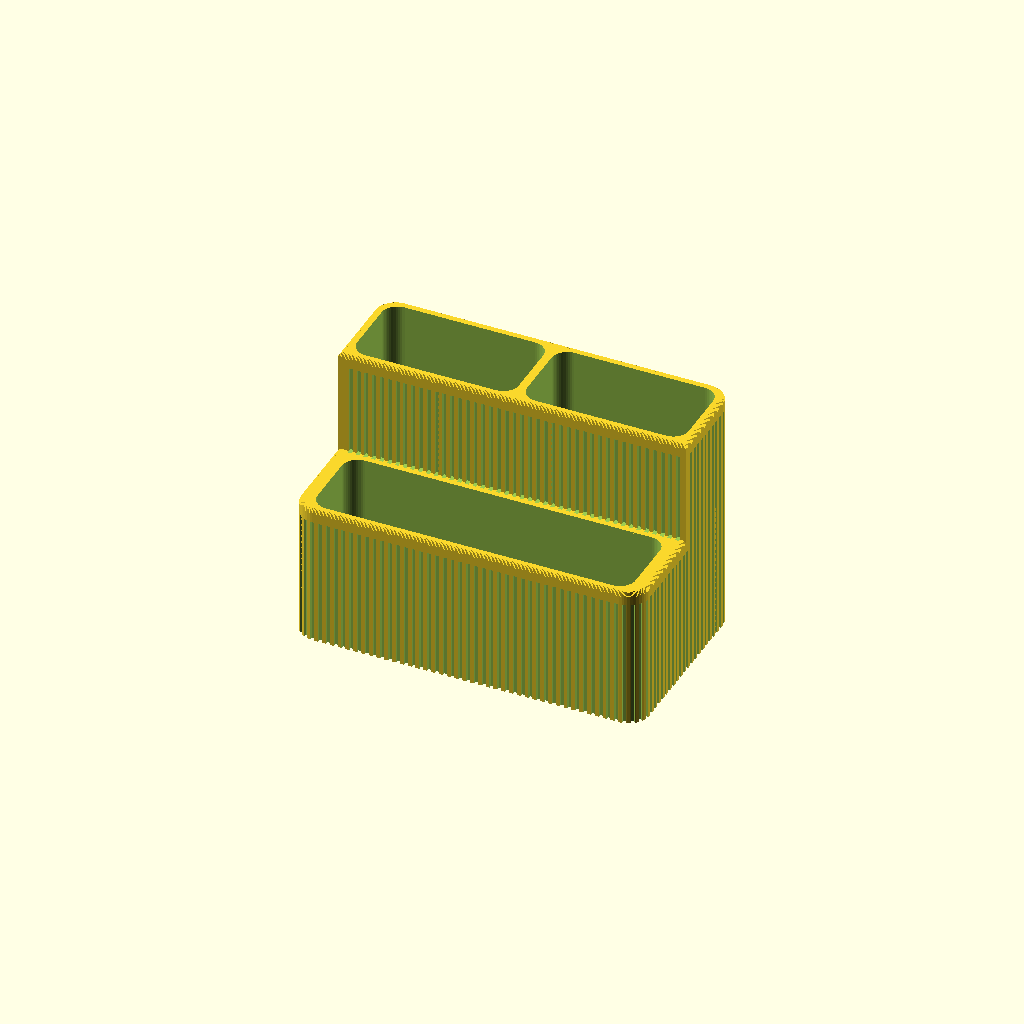
Cell 1: rendered with the file's own defaults.
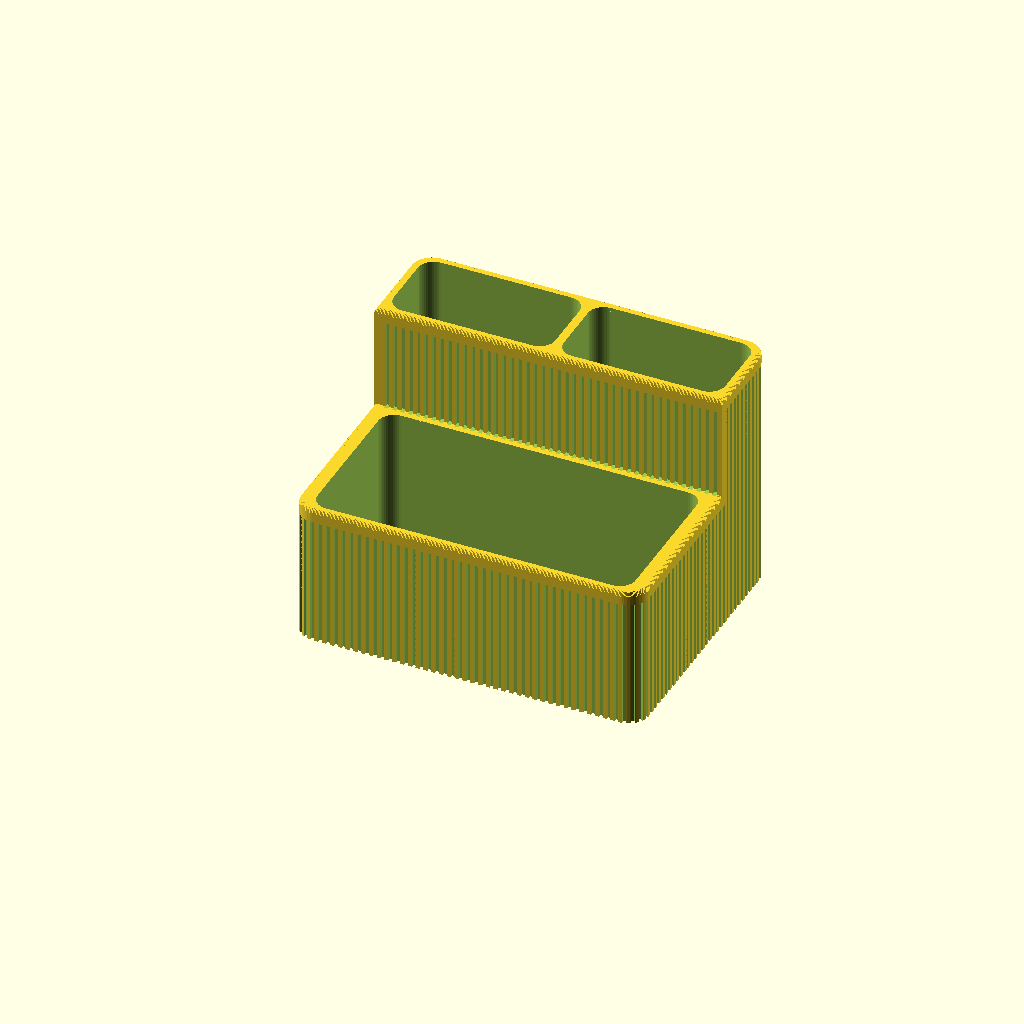
Cell 2: the same model with front_remote_t = 60.
One fixed orthographic camera (rotation 55°, 0°, 25°; colour scheme Cornfield) for every cell.
OpenSCAD source file remote-stand/remote-stand-v2.scad:
// Remote control stand v2: same two-row stepped box as v1, finished with
// straight channels cut into the walls instead of raised ribs.
// The outer surface stays flush: a smooth band runs along each top edge,
// with a rounded outer edge, and below it narrow flat-bottomed channels
// run down to the base, all the way around the body (radial at the
// rounded corners) and across the step face.
// All dimensions in mm.

/* [Front row (lower)] */
front_count    = 1;
front_remote_w = 120;   // widest remote in this row
front_remote_t = 30;   // thickest remote in this row
front_wall_h   = 55;

/* [Back row (upper)] */
back_count    = 2;
back_remote_w = 60;
back_remote_t = 30;
back_wall_h   = 95;
back_floor_h  = 35;    // raised floor: back remotes sit this much higher

/* [Body] */
clearance = 2;         // added to each slot's width and thickness
wall      = 3.2;       // outer wall, channels included
divider   = 3.2;       // wall between rows, channelled on the step face
step_gap  = 3;         // flat ledge between the front pockets and the step face
floor_t   = 2.4;
corner_r  = 8;
slot_r    = 6;         // pocket corner radius

/* [Channels] */
groove_w     = 1.5;    // channel width
groove_depth = 1.2;    // how deep each channel cuts into the wall
groove_pitch = 3;

/* [Rim] */
rim_h     = 5;         // smooth band along the top edges, above the channels
rim_round = 1.5;       // radius of its rounded outer edge
rim_steps = 8;

/* [Details] */
dust_holes  = true;
dust_hole_d = 6;
feet_recess = true;    // pockets for adhesive rubber feet
foot_d      = 10.5;
foot_depth  = 1;

/* [Hidden] */
$fn = 48;
eps = 0.01;

fw = front_remote_w + clearance;
ft = front_remote_t + clearance;
bw = back_remote_w + clearance;
bt = back_remote_t + clearance;

function row_w(n, w) = n * w + (n - 1) * divider;

inner_w = max(row_w(front_count, fw), row_w(back_count, bw));
W = inner_w + 2 * wall;
D = wall + ft + step_gap + divider + bt + wall;

y_front = wall;
y_div   = y_front + ft;        // back face of the front slots
y_step  = y_div + step_gap;    // step face
y_back  = y_step + divider;

// The narrower row spreads its spare width evenly around its slots.
function slot_x(i, n, w) =
    let(g = (inner_w - row_w(n, w)) / (n + 1))
    wall + g + i * (w + divider + g);

module rounded_square(w, d, r) {
    offset(r) offset(-r) square([w, d]);
}

// Point and outward normal at arc length s along the outline, starting
// at the front-left tangent point and running counterclockwise.
function arc_pt(c, a) = [c + corner_r * [cos(a), sin(a)], [cos(a), sin(a)]];

function outline_pt(s) =
    let(r = corner_r, a = W - 2 * r, b = D - 2 * r, q = PI * r / 2)
    s < a             ? [[r + s, 0], [0, -1]] :
    s < a + q         ? arc_pt([W - r, r], -90 + (s - a) / q * 90) :
    s < a + q + b     ? [[W, r + s - a - q], [1, 0]] :
    s < a + 2*q + b   ? arc_pt([W - r, D - r], (s - a - q - b) / q * 90) :
    s < 2*a + 2*q + b ? [[W - r - (s - a - 2*q - b), D], [0, 1]] :
    s < 2*a + 3*q + b ? arc_pt([r, D - r], 90 + (s - 2*a - 2*q - b) / q * 90) :
    s < 2*a + 3*q + 2*b ? [[0, D - r - (s - 2*a - 3*q - b)], [-1, 0]] :
                        arc_pt([r, r], 180 + (s - 2*a - 3*q - 2*b) / q * 90);

perimeter = 2 * (W - 2 * corner_r) + 2 * (D - 2 * corner_r) + 2 * PI * corner_r;
n_grooves = round(perimeter / groove_pitch);
g_step    = perimeter / n_grooves;

// ---------------------------------------------------------------------
// Body
// ---------------------------------------------------------------------

module back_part() {
    intersection() {
        children();
        translate([-1, y_step]) square([W + 2, D]);
    }
}

// Extrude a plan shape up to `top`, rounding its outer top edge with
// stacked slices inset along a quarter circle.
module rounded_top(top) {
    linear_extrude(top - rim_round) children();
    for (i = [0 : rim_steps - 1])
        let(a0 = 90 * i / rim_steps, a1 = 90 * (i + 1) / rim_steps,
            z0 = top - rim_round + rim_round * sin(a0),
            z1 = top - rim_round + rim_round * sin(a1))
            translate([0, 0, z0]) linear_extrude(z1 - z0)
                offset(delta = -rim_round * (1 - cos(a1))) children();
}

module body() {
    rounded_top(front_wall_h) rounded_square(W, D, corner_r);
    rounded_top(back_wall_h) back_part() rounded_square(W, D, corner_r);
}

// ---------------------------------------------------------------------
// Channels
// ---------------------------------------------------------------------

// One channel, cut inwards from the surface at the origin (normal +x).
module groove(z0, z1) {
    translate([-groove_depth, -groove_w / 2, z0]) cube([groove_depth + 1, groove_w, z1 - z0]);
}

// Height a channel may reach at plan depth y. Channels near the step's
// side edge stop at the front row so they don't leave a sliver there.
function groove_top(y) =
    y + groove_w / 2 + 1 < y_step ? front_wall_h - rim_h :
    y - groove_w / 2 - 1 > y_step ? back_wall_h - rim_h :
                                    front_wall_h - rim_h;

module outline_grooves() {
    for (k = [0 : n_grooves - 1])
        let(p = outline_pt(k * g_step))
            translate(p[0]) rotate(atan2(p[1][1], p[1][0])) groove(-1, groove_top(p[0][1]));
}

// Channels on the step face, lined up with the ones on the front face.
module step_grooves() {
    margin = groove_w / 2 + 1.5;
    k0 = ceil((margin - corner_r) / g_step);
    for (x = [corner_r + k0 * g_step : g_step : W - margin])
        translate([x, y_step, 0]) rotate(-90) groove(front_wall_h - eps, back_wall_h - rim_h);
}

// ---------------------------------------------------------------------
// Pockets and details
// ---------------------------------------------------------------------

module slots() {
    for (i = [0 : front_count - 1])
        translate([slot_x(i, front_count, fw), y_front, floor_t])
            linear_extrude(front_wall_h) rounded_square(fw, ft, min(slot_r, ft / 2 - eps));
    for (i = [0 : back_count - 1])
        translate([slot_x(i, back_count, bw), y_back, back_floor_h])
            linear_extrude(back_wall_h) rounded_square(bw, bt, min(slot_r, bt / 2 - eps));
}

module holes() {
    for (i = [0 : front_count - 1])
        translate([slot_x(i, front_count, fw) + fw / 2, y_front + ft / 2, -1])
            cylinder(d = dust_hole_d, h = floor_t + 2);
    for (i = [0 : back_count - 1])
        translate([slot_x(i, back_count, bw) + bw / 2, y_back + bt / 2, -1])
            cylinder(d = dust_hole_d, h = back_floor_h + 2);
}

module feet() {
    inset = corner_r + foot_d / 2;
    for (x = [inset, W - inset], y = [inset, D - inset])
        translate([x, y, -eps]) cylinder(d = foot_d, h = foot_depth + eps);
}

difference() {
    body();
    slots();
    outline_grooves();
    step_grooves();
    if (dust_holes) holes();
    if (feet_recess) feet();
}

echo(str("Footprint: ", W, " x ", D, " mm, height ", back_wall_h, " mm"));
echo(str("Channels: ", n_grooves, " around, pitch ", g_step, " mm; wall behind them ",
         wall - groove_depth, " mm"));
assert(groove_depth < wall - 0.8 && groove_depth < divider - 0.8, "groove_depth leaves too thin a wall");
Parameter table extracted from the source (name, type, default, range or options):
front_count: number, default 1
front_remote_w: number, default 120
front_remote_t: number, default 30
front_wall_h: number, default 55
back_count: number, default 2
back_remote_w: number, default 60
back_remote_t: number, default 30
back_wall_h: number, default 95
back_floor_h: number, default 35
clearance: number, default 2
wall: number, default 3.2
divider: number, default 3.2
step_gap: number, default 3
floor_t: number, default 2.4
corner_r: number, default 8
slot_r: number, default 6
groove_w: number, default 1.5
groove_depth: number, default 1.2
groove_pitch: number, default 3
rim_h: number, default 5
rim_round: number, default 1.5
rim_steps: number, default 8
dust_holes: bool, default true
dust_hole_d: number, default 6
feet_recess: bool, default true
foot_d: number, default 10.5
foot_depth: number, default 1
